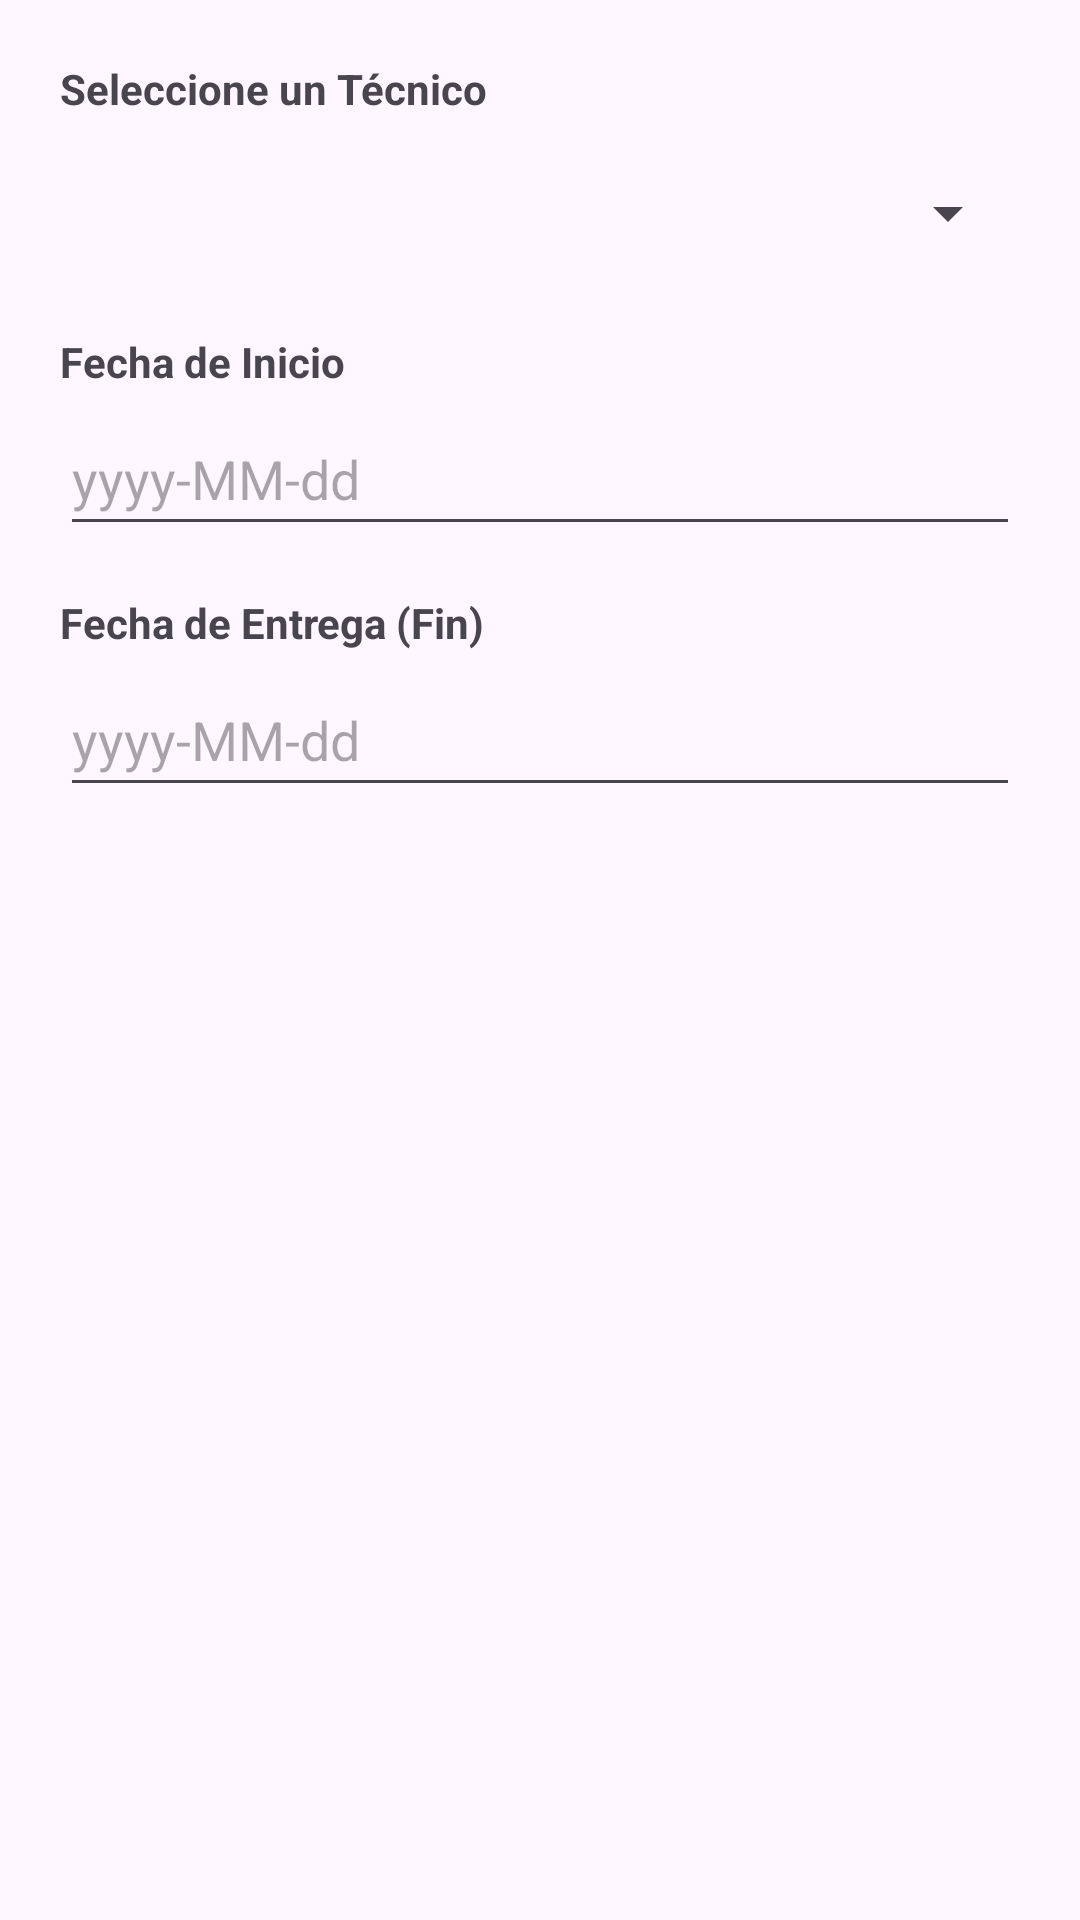

Reconstruct the res/layout file that produces this screen, plus the resources it refers to.
<!-- AndroidManifest.xml: application theme Theme.PM2ExamenHerramientas53 -->
<!-- res/layout/dialog_asignacion.xml -->
<?xml version="1.0" encoding="utf-8"?>
<LinearLayout xmlns:android="http://schemas.android.com/apk/res/android"
    android:layout_width="match_parent"
    android:layout_height="wrap_content"
    android:orientation="vertical"
    android:padding="20dp">

    <TextView
        android:layout_width="match_parent"
        android:layout_height="wrap_content"
        android:text="Seleccione un Técnico"
        android:textStyle="bold"
        android:layout_marginBottom="8dp"/>

    <Spinner
        android:id="@+id/spinner_tecnicos_dialog"
        android:layout_width="match_parent"
        android:layout_height="48dp"
        android:layout_marginBottom="16dp"/>

    <TextView
        android:layout_width="match_parent"
        android:layout_height="wrap_content"
        android:text="Fecha de Inicio"
        android:textStyle="bold"
        android:layout_marginBottom="4dp"/>

    <EditText
        android:id="@+id/txt_fecha_inicio_dialog"
        android:layout_width="match_parent"
        android:layout_height="48dp"
        android:focusable="false"
        android:hint="yyyy-MM-dd"
        android:inputType="none"
        android:layout_marginBottom="16dp"/>

    <TextView
        android:layout_width="match_parent"
        android:layout_height="wrap_content"
        android:text="Fecha de Entrega (Fin)"
        android:textStyle="bold"
        android:layout_marginBottom="4dp"/>

    <EditText
        android:id="@+id/txt_fecha_fin_dialog"
        android:layout_width="match_parent"
        android:layout_height="48dp"
        android:focusable="false"
        android:hint="yyyy-MM-dd"
        android:inputType="none" />

</LinearLayout>
<!-- resources referenced by this layout -->
<resources>
  <style name="Theme.PM2ExamenHerramientas53" parent="Base.Theme.PM2ExamenHerramientas53" />
  <style name="Base.Theme.PM2ExamenHerramientas53" parent="Theme.Material3.DayNight.NoActionBar">
          
          
      </style>
</resources>
